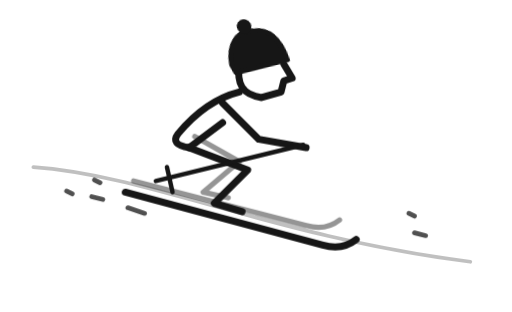
t = 0.00 s
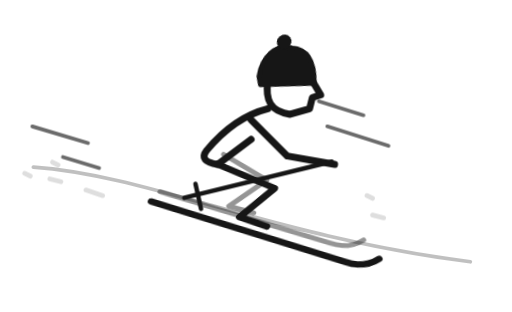
t = 0.42 s
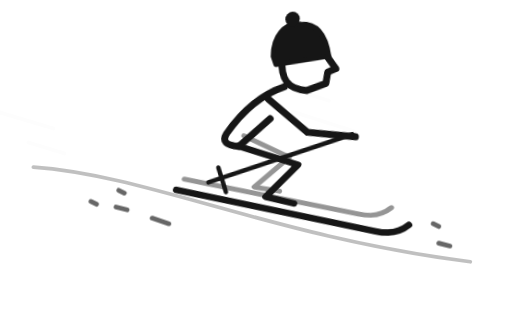
t = 0.68 s
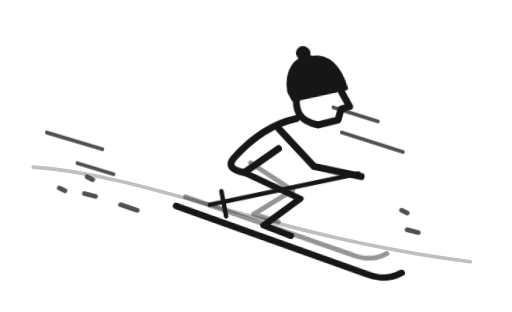
t = 0.99 s
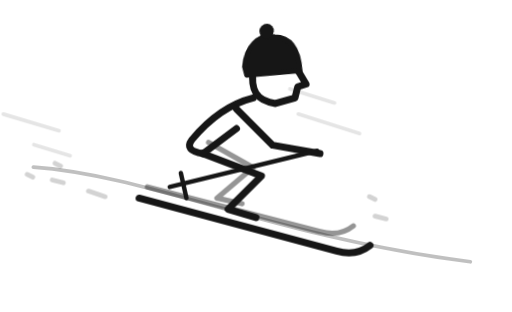
t = 1.32 s
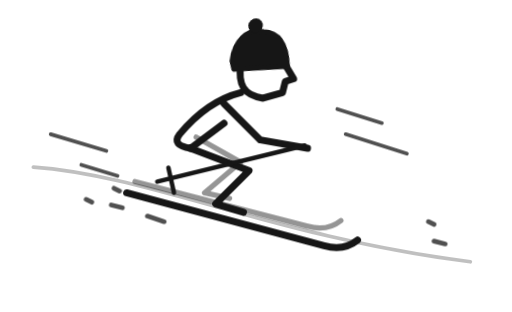
t = 1.64 s

The animated SVG that drew these frames (rendered in a browser with its animation timeline set to each time). Animation: 5 CSS @keyframes rules; one cycle of 1.97 s, repeats indefinitely.

<svg xmlns="http://www.w3.org/2000/svg" width="184" height="112" viewBox="0 0 184 112">
  <style>
    .rider { animation: carve 1.55s ease-in-out infinite; }
    .jump { animation: hop 1.55s infinite; transform-origin: 84px 73px; }
    .legs { animation: flex 1.55s infinite; transform-origin: 76px 56px; }
    .beanie { animation: flutter 500ms ease-in-out infinite alternate; transform-origin: 101px 25px; }
    .wind { animation: slipstream 680ms linear infinite; }
    .snow { animation: slipstream 920ms linear infinite; animation-delay: -420ms; }
    @keyframes carve {
      0%, 100% { transform: translate(-9px, -4px); }
      55% { transform: translate(12px, 5px); }
    }
    @keyframes hop {
      0%, 23%, 78%, 100% { transform: translateY(0); }
      31% { transform: translateY(2px); }
      49% { transform: translateY(-10px) rotate(-5deg); }
      66% { transform: translateY(1px) rotate(2deg); }
    }
    @keyframes flex {
      0%, 22%, 82%, 100% { transform: rotate(0); }
      31%, 68% { transform: rotate(4deg) scaleY(.91); }
      39% { transform: rotate(-4deg) scaleY(1.03); }
      51% { transform: rotate(6deg) scaleY(.87); }
    }
    @keyframes flutter {
      from { transform: rotate(-8deg) skewX(3deg); }
      to { transform: rotate(5deg) skewX(-5deg); }
    }
    @keyframes slipstream {
      from { transform: translate(12px, 5px); opacity: 0; }
      22%, 55% { opacity: .75; }
      to { transform: translate(-21px, -9px); opacity: 0; }
    }
    @media (prefers-reduced-motion: reduce) {
      .rider, .jump, .legs, .beanie, .wind, .snow { animation: none; }
    }
  </style>
  <g fill="none" stroke="#161616" stroke-linecap="round" stroke-linejoin="round">
    <path d="M12 60c42 3 86 25 157 34" stroke-width="1.35" opacity=".27"/>
    <path class="wind" d="m20 49 20 6m-9 5 13 4m79-24 16 5m-13 4 22 7" stroke-width="1.35"/>
    <g class="snow" stroke-width="1.7">
      <path d="m36 72 4 1m9 3 6 2m-28-8 2 1m8-5 2 1m113 18 4 1m-6-8 2 1"/>
    </g>
    <g class="rider" stroke-width="2.5">
      <g class="jump">
        <g class="legs">
          <path d="m79 53 16 9-13 11 9 2m-34-6 62 16q7 2 12-2" stroke-width="1.9" opacity=".45"/>
          <path d="m77 57 21 8-12 12 10 3m-42-7 71 19q7 2 12-2"/>
        </g>
        <path d="M95 37q-12 3-22 15-3 4 4 5l12-9"/>
        <path d="m89 41 13 13 17 3"/>
        <path d="m118 56-53 13m4-5 2 9" stroke-width="1.6"/>
        <path d="M95 27c-1 7 1 11 8 12l7-2 1-4 3-1-3-5"/>
        <g class="beanie">
          <path d="M92 26c0-7 4-12 10-11 6 0 9 5 10 12l-19 2z" fill="#161616" stroke-width="1.8"/>
          <circle cx="99" cy="13" r="2.6" fill="#161616" stroke="none"/>
        </g>
      </g>
    </g>
  </g>
</svg>
